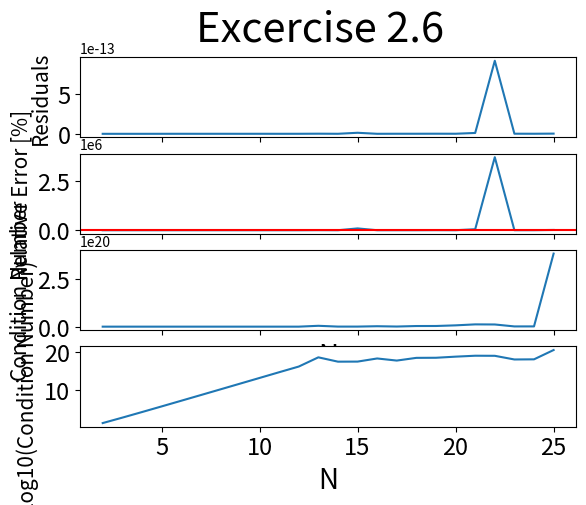

Write Python code to recreate this figure.
# EXCERCISE 4

import numpy as np
import matplotlib.pyplot as plt

# Create Hilbert matrix
def CreateMatrix(n):
    Matrix = np.empty((n,n))
    for i in range(n):
        for j in range(n):
            Matrix[i][j] = 1./((i+1)+(j+1)-1)
    return Matrix

# Generate vector of ones
def GenX(n):
    x = np.ones((n))
    return x

# get solution and xhat for the matrix and x
def SolveMatrix(n):
    x = GenX(n)
    M = CreateMatrix(n)
    b = np.dot(M,x)
    xhat = np.linalg.solve(M,b)
    return b,xhat,M,x

# calculate the residual and the relative error and take the inf norms of them.
# Also calculate the norm of the condition number
def NormResidual(n):
    b,xhat,M,x = SolveMatrix(n)
    residual = b-np.dot(M,xhat)
    r = np.linalg.norm(residual,ord=np.inf)
    relerror = (((xhat-x)*100)/x)
    errorx = np.linalg.norm(relerror,ord =np.inf)
    cond = np.linalg.cond(M)
    return r,errorx,cond

# define lists and amount of arrays of size nxn
nsize = 26
xlist = []
Reslist = []
Errlist = []
Condloglist = []
Condlist = []
for i in range(2,nsize):
    r,errorx,cond = NormResidual(i)
    xlist.append(i)
    Reslist.append(r)
    Errlist.append(errorx)
    Condlist.append(cond)
    # take the log10 of the condition number in order to find the amount of digits that we lose
    Condloglist.append(np.log10(cond))

# plot everything
fig, (ax1,ax2,ax3,ax4) = plt.subplots(4,1, sharex=True)
plt.suptitle("Excercise 2.6",fontsize = 30)
ax1.plot(xlist,Reslist)
ax1.tick_params(axis='both', labelsize=17)
ax1.set_ylabel('Residuals', fontsize = 15)
ax2.plot(xlist,Errlist)
ax2.set_ylabel("Relative Error [%]", fontsize = 15)
ax2.tick_params(axis='both', labelsize=17)
ax2.axhline(100,color='r')
ax3.plot(xlist,Condlist)
ax3.set_ylabel("Condition Number",fontsize = 15)
ax3.set_xlabel("N",fontsize = 20)
ax3.tick_params(axis='both', labelsize=17)
ax4.set_ylabel("Log10(Condition Number)",fontsize = 15)
ax4.set_xlabel("N",fontsize = 20)
ax4.tick_params(axis='both', labelsize=17)
ax4.plot(xlist,Condloglist)
plt.show()
